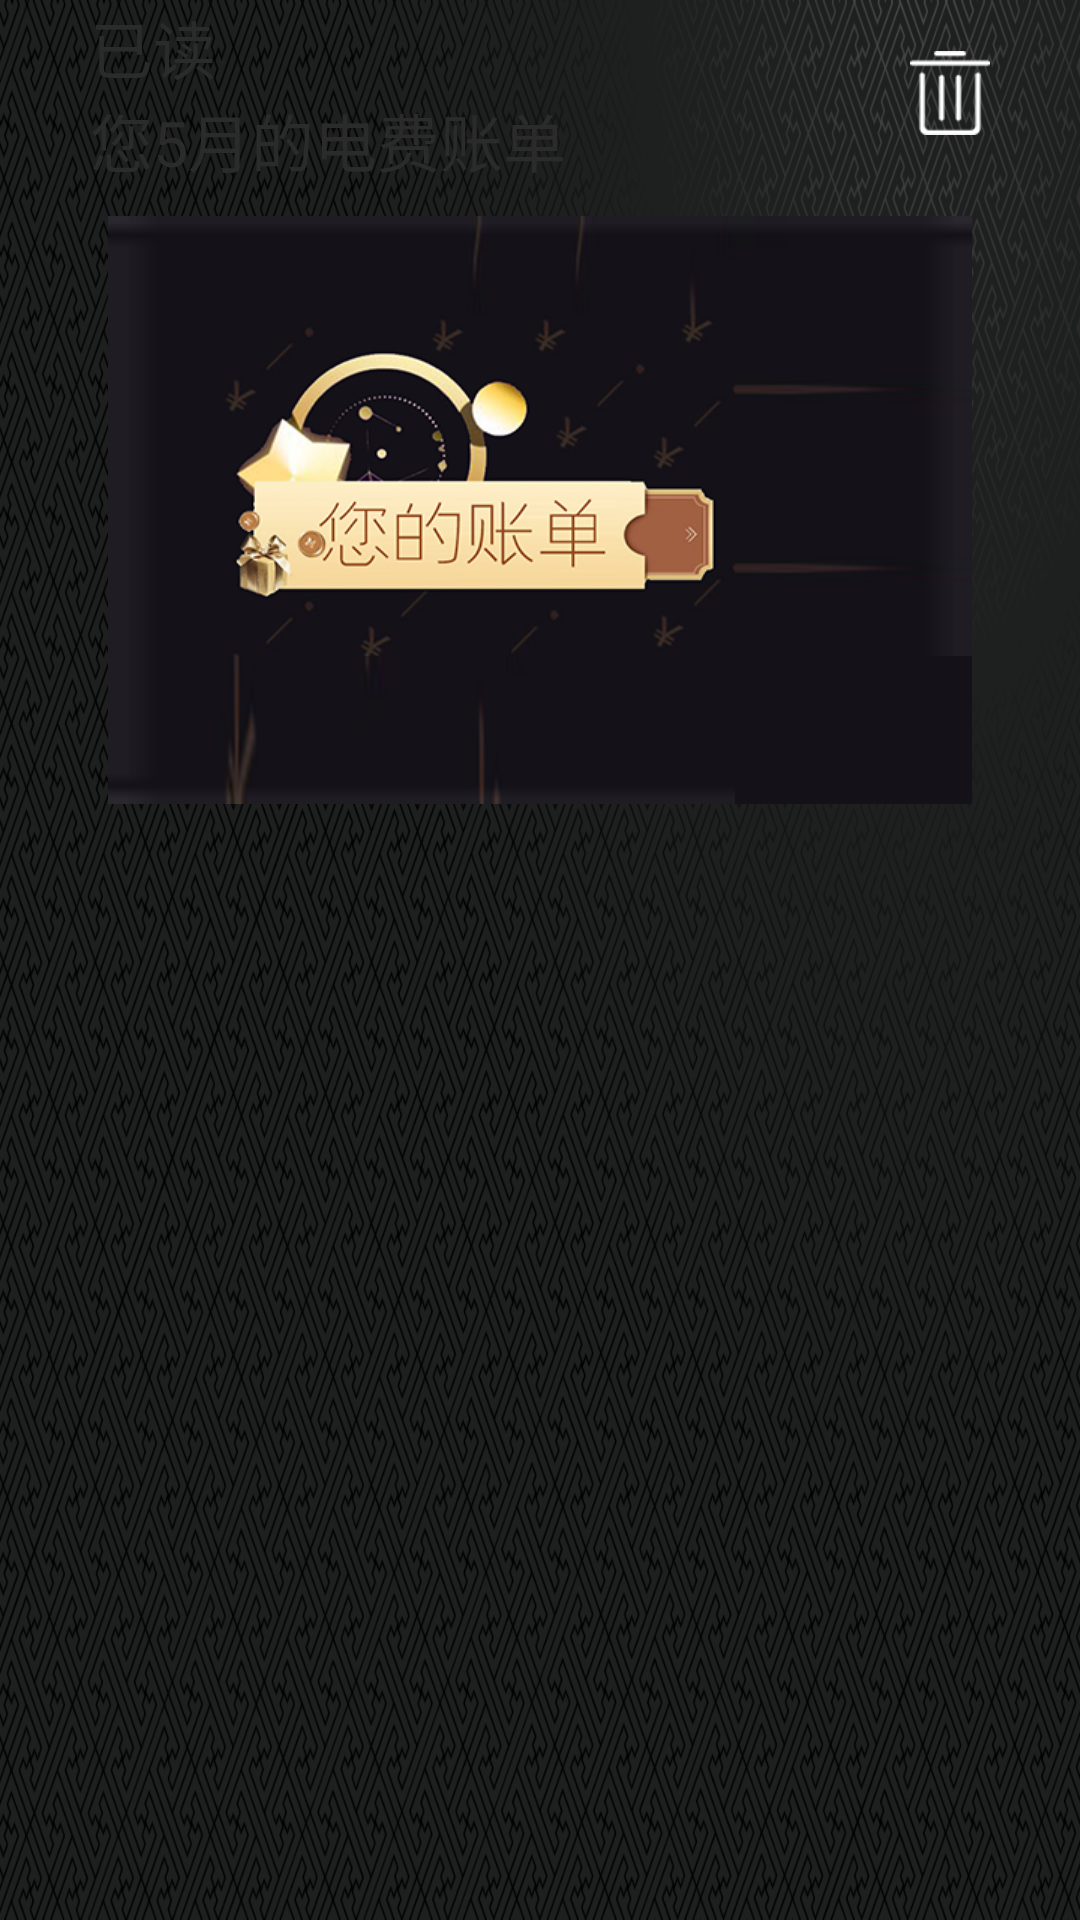

The Android layout XML behind this screen, and the referenced resources:
<!-- AndroidManifest.xml: application theme AppTheme -->
<!-- res/layout/layout_news_item.xml -->
<?xml version="1.0" encoding="utf-8"?>
<LinearLayout xmlns:android="http://schemas.android.com/apk/res/android"
    android:layout_width="285dp"
    android:layout_height="427dp"
    android:orientation="vertical">

    <RelativeLayout
        android:layout_width="match_parent"
        android:layout_height="wrap_content"
        android:layout_marginLeft="30dp"
        android:layout_marginRight="30dp">

        <TextView
            android:id="@+id/tv_news_status"
            android:layout_width="wrap_content"
            android:layout_height="wrap_content"
            android:text="已读"
            android:textColor="@color/news_title"
            android:textSize="21sp" />

        <TextView
            android:id="@+id/tv_news_title"
            android:layout_width="wrap_content"
            android:layout_height="wrap_content"
            android:layout_below="@+id/tv_news_status"
            android:text="您5月的电费账单"
            android:textColor="@color/news_title"
            android:textSize="21sp" />

        <ImageView
            android:id="@+id/iv_news_delete"
            android:layout_width="wrap_content"
            android:layout_height="wrap_content"
            android:layout_alignParentRight="true"
            android:layout_centerVertical="true"
            android:background="@drawable/news_delete_selector" />

    </RelativeLayout>

    <LinearLayout
        android:layout_width="match_parent"
        android:layout_height="0dp"
        android:layout_weight="1"
        android:orientation="vertical">

        <ImageView
            android:id="@+id/iv_news"
            android:layout_width="288dp"
            android:layout_height="196dp"
            android:layout_marginTop="10dp"
            android:layout_gravity="center_horizontal"
            android:background="@drawable/news_readed" />

        <TextView
            android:id="@+id/tv_news_content"
            android:layout_width="match_parent"
            android:layout_height="wrap_content"
            android:layout_marginLeft="20dp"
            android:layout_marginRight="20dp"
            android:layout_marginTop="20dp"
            android:textColor="@color/news_content"
            android:textSize="16sp" />
    </LinearLayout>
</LinearLayout>
<!-- resources referenced by this layout -->
<resources>
  <color name="news_content">#998966</color>
  <color name="news_title">#2b2b2b</color>
  <!-- drawable news_delete_selector (drawable-xhdpi) -->
  <?xml version="1.0" encoding="utf-8"?>
  <selector xmlns:android="http://schemas.android.com/apk/res/android">
      <item android:drawable="@drawable/news_btn_delete_s" android:state_focused="true" />
      <item android:drawable="@drawable/news_btn_delete_s" android:state_pressed="true" />
      <item android:drawable="@drawable/news_btn_delete_s" android:state_checked="true" />
      <item android:drawable="@drawable/news_btn_delete_n" />
  
  </selector>
  <style name="AppTheme" parent="android:Theme.NoTitleBar.Fullscreen">
          
          <item name="colorPrimary">@color/colorPrimary</item>
          <item name="colorPrimaryDark">@color/colorPrimaryDark</item>
          <item name="colorAccent">@color/colorAccent</item>
          <item name="android:windowBackground">@drawable/common_bg</item>
      </style>
  <!-- drawable news_btn_delete_s: png bitmap (drawable-xhdpi, 1469 bytes) -->
  <!-- drawable news_btn_delete_n: png bitmap (drawable-xhdpi, 1434 bytes) -->
  <color name="colorPrimary">#3F51B5</color>
  <color name="colorPrimaryDark">#303F9F</color>
  <color name="colorAccent">#FF4081</color>
  <!-- drawable common_bg: png bitmap (drawable-xhdpi, 189933 bytes) -->
</resources>
